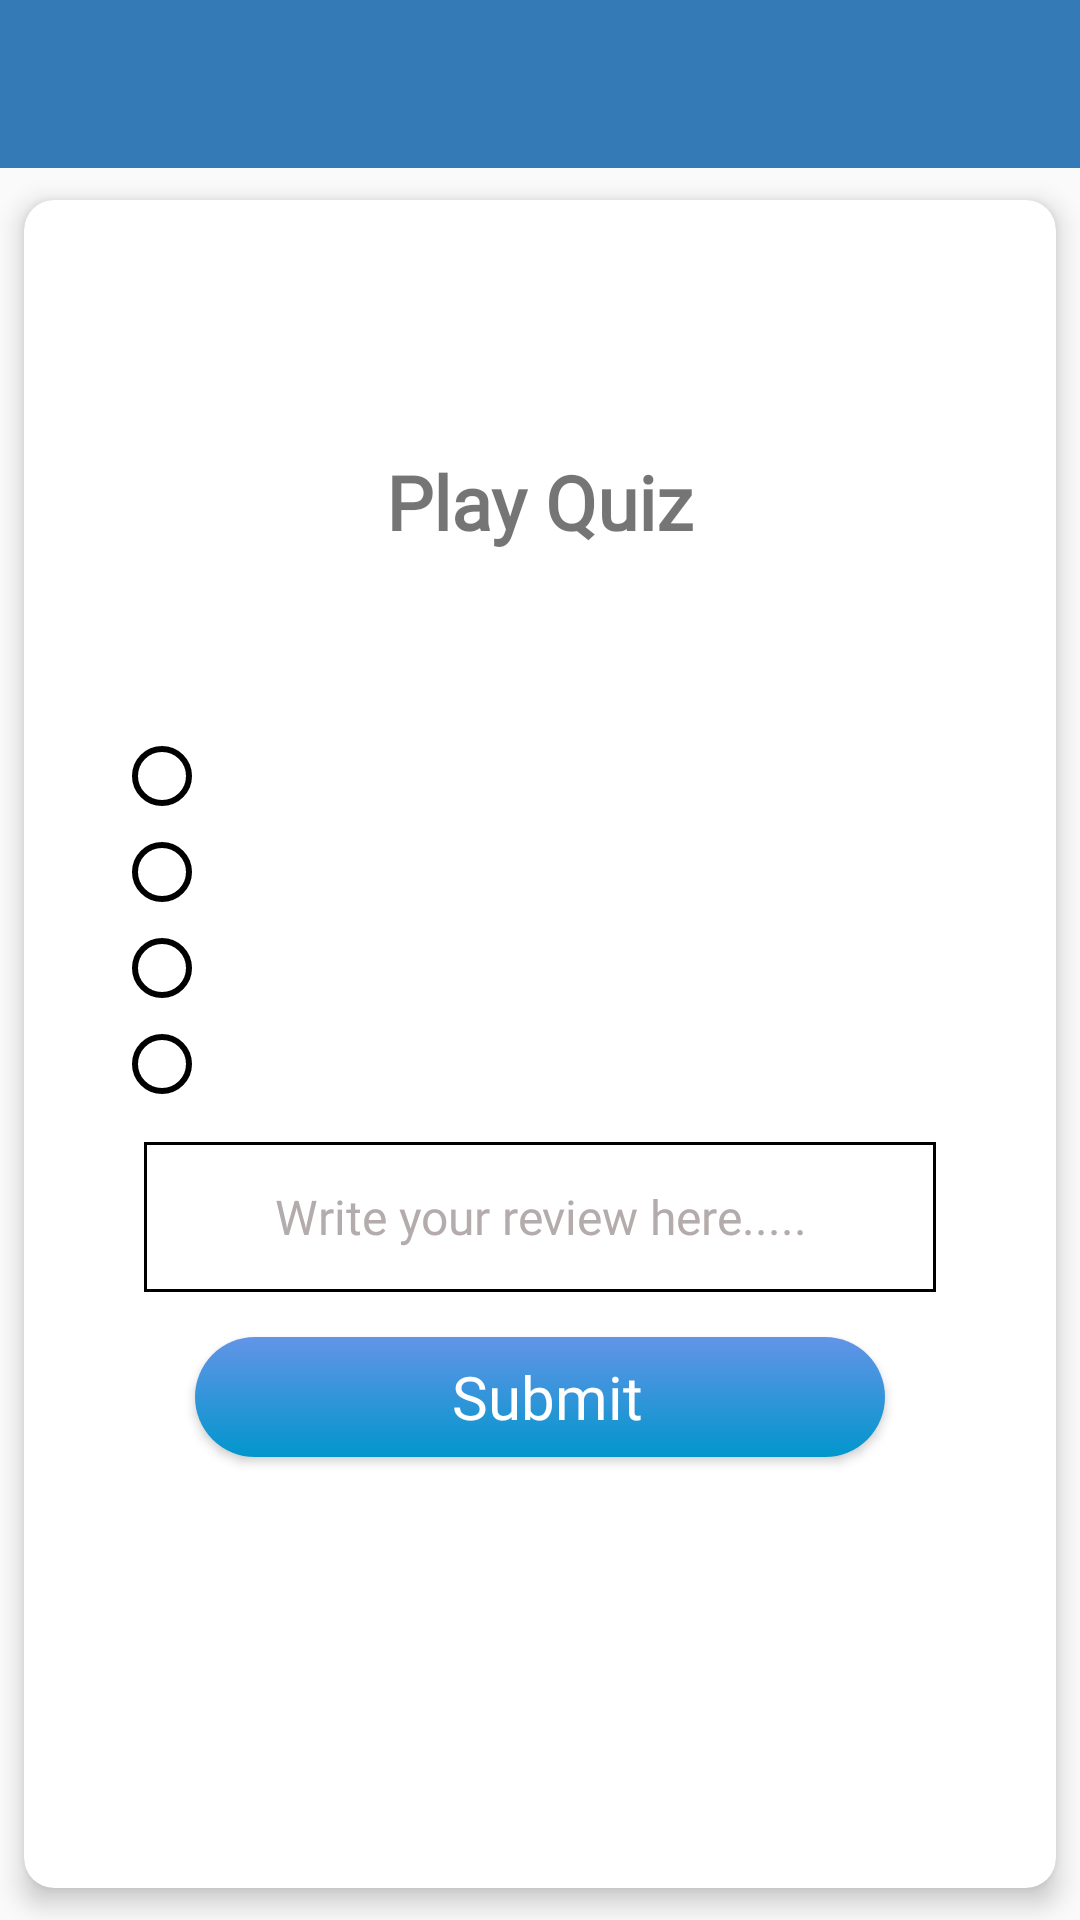

Here is an Android app screen rendered from its layout file. Give the layout XML and the strings, colors and styles it references.
<!-- AndroidManifest.xml: application theme AppTheme -->
<!-- res/layout/activity_play_quez.xml -->
<?xml version="1.0" encoding="utf-8"?>
<LinearLayout xmlns:android="http://schemas.android.com/apk/res/android"
    xmlns:app="http://schemas.android.com/apk/res-auto"
    xmlns:tools="http://schemas.android.com/tools"
    android:layout_width="match_parent"
    android:layout_height="match_parent"
    android:orientation="vertical"
    >
    <include layout="@layout/toolbar_layout"/>
    
    
    
    
    
    
    
    
    
    
    
    
    
    
    
    
    

    <android.support.v7.widget.CardView

        xmlns:card_view="http://schemas.android.com/apk/res-auto"
        android:layout_width="match_parent"
        android:layout_height="match_parent"
        android:background="#cbfc9a"
        card_view:cardCornerRadius="10dp"
        card_view:cardElevation="5dp"
        card_view:cardUseCompatPadding="true">

        <LinearLayout
            android:id="@+id/card_view"
            android:layout_width="match_parent"
            android:layout_height="match_parent"
            android:orientation="vertical"
            android:gravity="center"
            android:layout_margin="30dp">


            <TextView

                android:fontFamily="@font/font1"
                android:layout_width="wrap_content"
                android:layout_height="wrap_content"
                android:textSize="25dp"
                android:textStyle="bold"
                android:text="Play Quiz"/>

            <LinearLayout
                android:layout_width="match_parent"
                android:layout_height="wrap_content"
                android:visibility="visible"
                android:orientation="vertical">
            <TextView

                android:layout_marginTop="10dp"
                android:fontFamily="@font/font1"
                android:layout_width="wrap_content"
                android:layout_height="wrap_content"
                android:textSize="25dp"
                android:textStyle="bold"
                android:id="@+id/q1"
               />
            <RadioGroup
                android:layout_marginTop="15dp"
                android:id="@+id/mehhirerg"
                android:layout_width="match_parent"
                android:layout_height="wrap_content">

                <RadioButton

                    android:textSize="20dp"
                    android:fontFamily="@font/font1"
                    android:layout_width="match_parent"
                    android:layout_height="wrap_content"
                    android:buttonTint="#000"
                    android:id="@+id/q2"
                    android:clickable="true"
                    android:paddingLeft="15dp"

                    android:textColor="#000" />
                <RadioButton

                    android:textSize="20dp"
                    android:fontFamily="@font/font1"
                    android:layout_width="match_parent"
                    android:layout_height="wrap_content"
                    android:buttonTint="#000"
                    android:id="@+id/q3"
                    android:clickable="true"
                    android:paddingLeft="15dp"

                    android:textColor="#000" />
                <RadioButton

                    android:textSize="20dp"
                    android:fontFamily="@font/font1"
                    android:layout_width="match_parent"
                    android:layout_height="wrap_content"
                    android:buttonTint="#000"
                    android:clickable="true"
                    android:id="@+id/q4"
                    android:paddingLeft="15dp"

                    android:textColor="#000" />
                <RadioButton

                    android:textSize="20dp"
                    android:fontFamily="@font/font1"
                    android:layout_width="match_parent"
                    android:layout_height="wrap_content"
                    android:buttonTint="#000"
                    android:clickable="true"
                    android:id="@+id/q5"
                    android:paddingLeft="15dp"

                    android:textColor="#000" />
            </RadioGroup>
            <EditText
                android:layout_marginTop="15dp"
                android:fontFamily="@font/font1"
                android:id="@+id/carpenter"
                android:layout_width="match_parent"
                android:layout_height="50dp"
                android:layout_margin="10dp"
                android:layout_marginLeft="30dp"
                android:background="@drawable/textshape"
                android:gravity="center"
                android:hint="Write your review here....."
                android:padding="10dp"
                android:textColorHint="#b4acac"
                android:textSize="16dp" />
                <LinearLayout
                    android:layout_width="match_parent"
                    android:layout_height="wrap_content"
                    android:orientation="vertical">
            <Button
                android:id="@+id/quizsubmit"
                android:layout_marginTop="5dp"
                android:textSize="20sp"
                android:fontFamily="@font/font1"
                android:layout_width="wrap_content"
                android:layout_height="40dp"
                android:layout_gravity="center"
                android:background="@drawable/loginone"
                android:text=" Submit"
                android:textAllCaps="false"
                android:textColor="#fff"
                android:layout_marginBottom="10dp"/>
                </LinearLayout>
                <Chronometer
                    android:layout_width="match_parent"
                    android:layout_height="50dp"
                    android:textColor="@color/colorWhite"
                    android:id="@+id/chronometer"/>
            </LinearLayout>
        </LinearLayout>

        <LinearLayout
            android:layout_width="match_parent"
            android:orientation="vertical"
            android:id="@+id/card_view12"
            android:visibility="gone"

            android:layout_height="match_parent">
            <ImageView
                android:layout_width="match_parent"
                android:layout_height="match_parent"
                android:src="@drawable/coming_soon"/>
        </LinearLayout>

    </android.support.v7.widget.CardView>



</LinearLayout>
<!-- res/layout/toolbar_layout.xml (included above) -->
<?xml version="1.0" encoding="utf-8"?>
<android.support.v7.widget.Toolbar
    xmlns:android="http://schemas.android.com/apk/res/android"
    xmlns:app="http://schemas.android.com/apk/res-auto"
    android:id="@+id/toolbar"
    android:minHeight="?attr/actionBarSize"
    android:background="@color/colorPrimary"
    android:layout_width="match_parent"
    android:layout_height="wrap_content"
    app:popupTheme="@style/ThemeOverlay.AppCompat.Light"
    app:theme="@style/ThemeOverlay.AppCompat.Dark.ActionBar">


</android.support.v7.widget.Toolbar>
<!-- resources referenced by this layout -->
<resources>
  <color name="colorPrimary">#337ab7</color>
  <color name="colorWhite">#ffffff</color>
  <!-- drawable loginone (drawable-v21) -->
  <?xml version="1.0" encoding="utf-8"?>
  <selector xmlns:android="http://schemas.android.com/apk/res/android">
      <item>
          <shape
              android:shape="rectangle"
              android:thickness="3500dp">
              <stroke
                  android:width="0dp"
                  android:color="#ccfa0f0f">
  
              </stroke>
  
  
              <solid android:color="#f21212"> </solid>
  
  
              <gradient  android:angle="90"
                  android:startColor="#0196cc"
                  android:endColor="#6394e7"/>
              <corners
                  android:bottomRightRadius="100dp"
                  android:topLeftRadius="100dp"
                  android:topRightRadius="100dp"
                  android:bottomLeftRadius="100dp">
  
              </corners>
              <size android:height="100dp"
                  android:width="230dp">
  
              </size>
          </shape>
      </item>
  
  </selector>
  <!-- drawable textshape (drawable) -->
  <?xml version="1.0" encoding="utf-8"?>
  <shape xmlns:android="http://schemas.android.com/apk/res/android"
      android:shape="rectangle" android:padding="5dp">
  
      
          
          
          
          
      <stroke android:width="2dp" android:color="#0000" />
  
      <stroke
          android:width="1dp"
          android:color="#000000" />
  
  </shape>
  <style name="AppTheme" parent="Theme.AppCompat.Light.NoActionBar">
          
          <item name="colorPrimary">@color/colorPrimary</item>
          <item name="colorPrimaryDark">@color/colorPrimaryDark</item>
          <item name="colorAccent">@color/colorAccent</item>
          <item name="android:windowAnimationStyle">@style/CustomActivityAnimation</item>
      </style>
  <color name="colorPrimaryDark">#1d62af</color>
  <color name="colorAccent">#FF004D</color>
  <style name="CustomActivityAnimation" parent="@android:style/Animation.Activity">
          <item name="android:activityOpenEnterAnimation">@anim/slide_in_right</item>
          <item name="android:activityOpenExitAnimation">@anim/slide_out_left</item>
          <item name="android:activityCloseEnterAnimation">@anim/slide_in_left</item>
          <item name="android:activityCloseExitAnimation">@anim/slide_out_right</item>
      </style>
</resources>
